Photos from the image-classification dataset "Zeytin_224x224_Augmented" in the GitHub repository omersuyank/OliveDiseases. Its 3 classes are: kus gozu mantari, pas akari, saglikli.

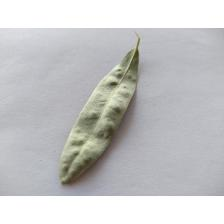
Label: pas akari

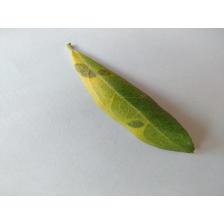
Label: kus gozu mantari

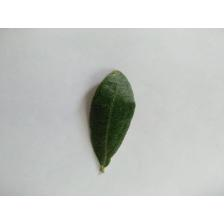
Label: saglikli

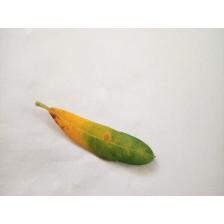
Label: kus gozu mantari

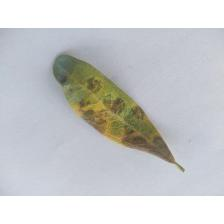
Label: kus gozu mantari

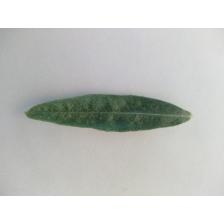
Label: pas akari
